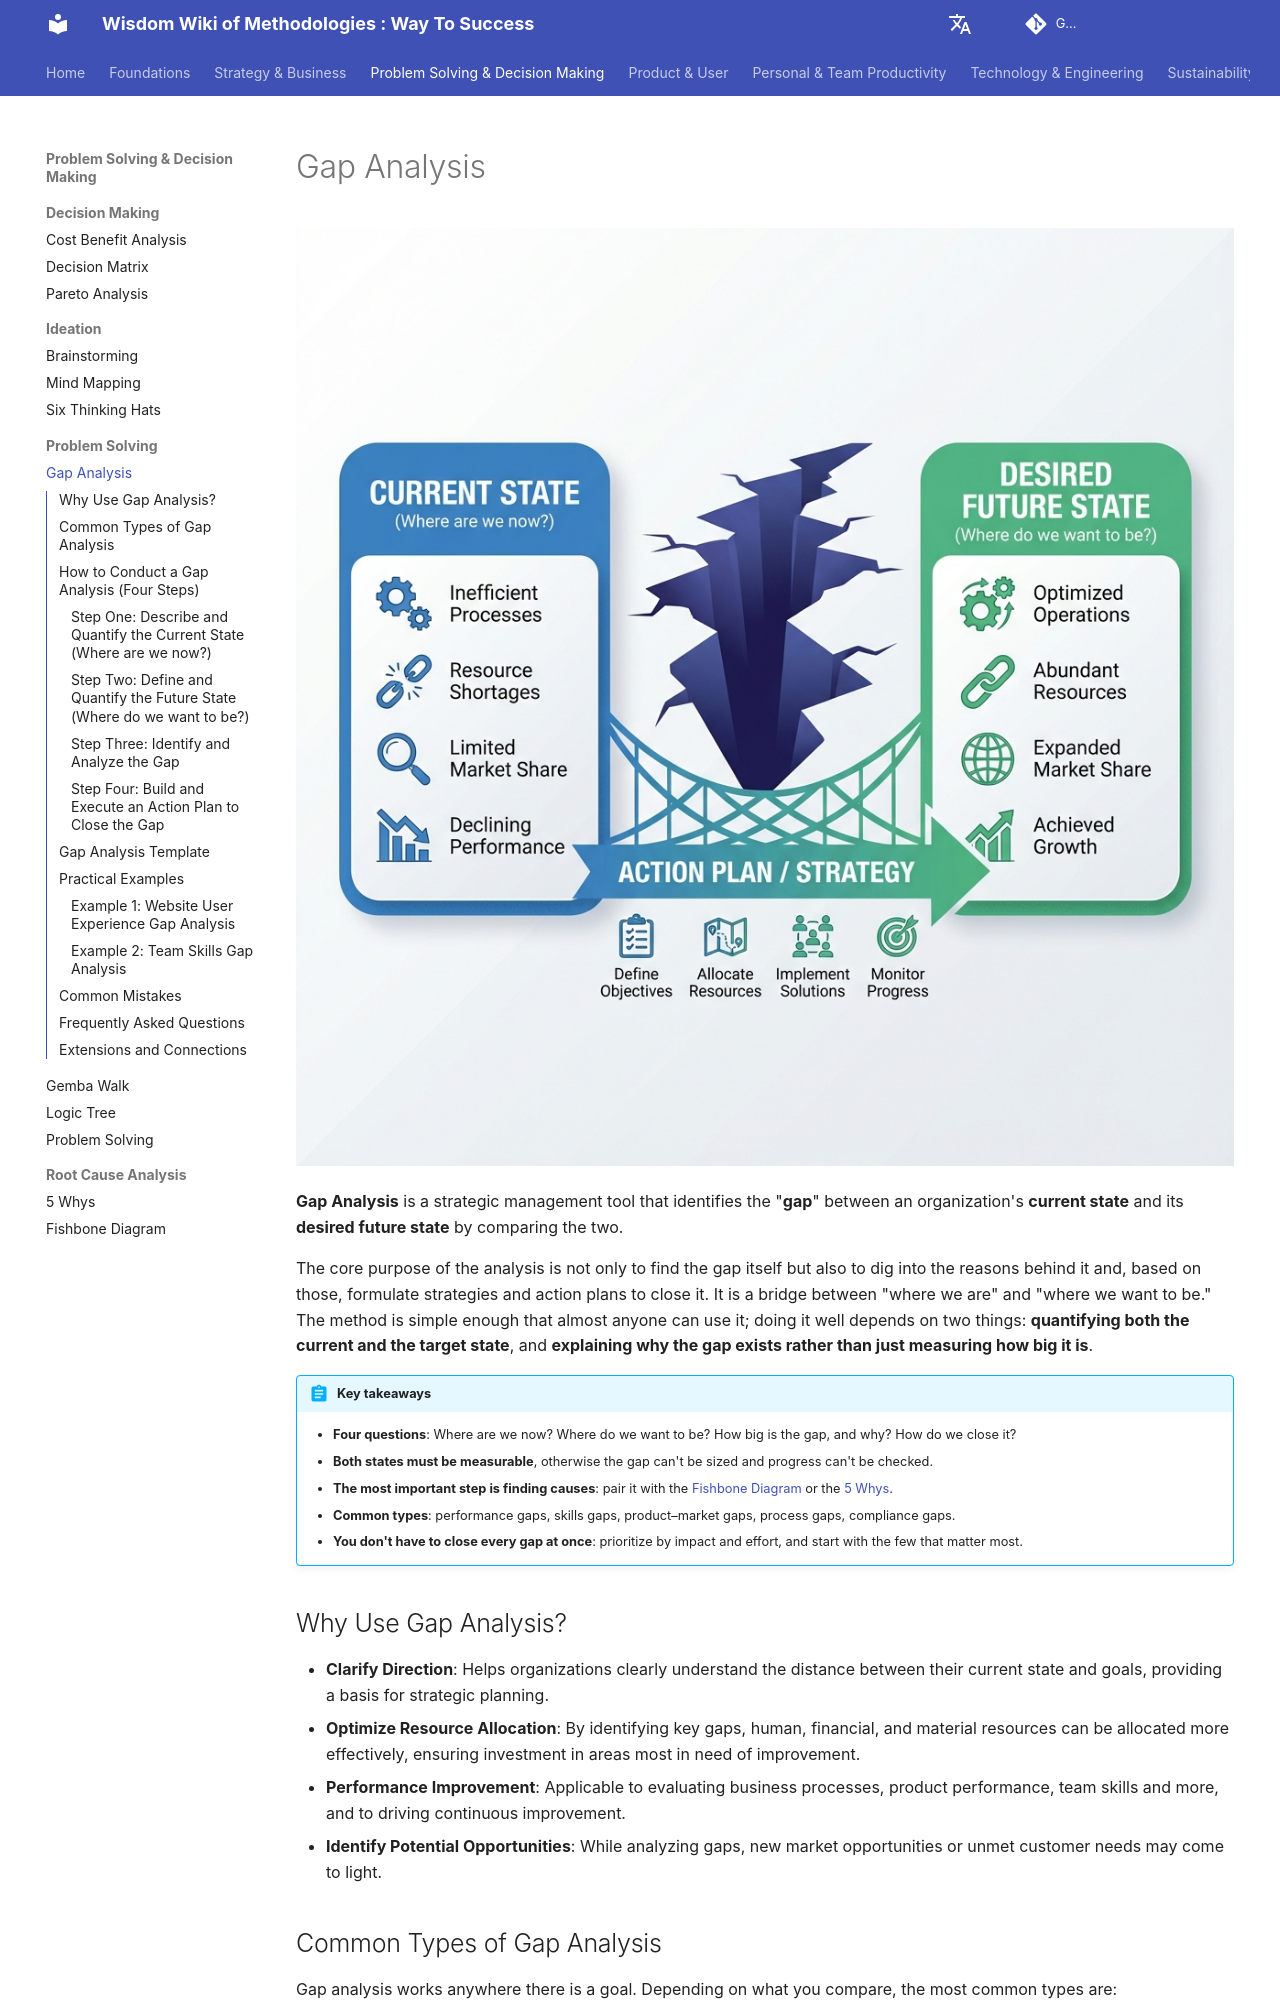

repository: mayunlei/methodologywiki · page: en/Problem Solving & Decision Making/problem_solving/Gap-Analysis-Tutorial-en/index.html · generator: mkdocs

---
title: "Gap Analysis: 4 Steps, Types, Template and Examples"
description: "Gap analysis compares your current state with a target state, finds the gap, explains its causes and turns it into an action plan. Learn the 4 steps, common types (performance, skills, product, compliance), a template, two worked examples and common mistakes."
---

# Gap Analysis

![Gap Analysis Diagram](./Gap-Analysis-Tutorial-en-diagram.png)

**Gap Analysis** is a strategic management tool that identifies the "**gap**" between an organization's **current state** and its **desired future state** by comparing the two.

The core purpose of the analysis is not only to find the gap itself but also to dig into the reasons behind it and, based on those, formulate strategies and action plans to close it. It is a bridge between "where we are" and "where we want to be." The method is simple enough that almost anyone can use it; doing it well depends on two things: **quantifying both the current and the target state**, and **explaining why the gap exists rather than just measuring how big it is**.

!!! abstract "Key takeaways"

    - **Four questions**: Where are we now? Where do we want to be? How big is the gap, and why? How do we close it?
    - **Both states must be measurable**, otherwise the gap can't be sized and progress can't be checked.
    - **The most important step is finding causes**: pair it with the [Fishbone Diagram](../root_cause_analysis/Fishbone-Diagram-Tutorial-en.md) or the [5 Whys](../root_cause_analysis/5-Whys-Tutorial-en.md).
    - **Common types**: performance gaps, skills gaps, product–market gaps, process gaps, compliance gaps.
    - **You don't have to close every gap at once**: prioritize by impact and effort, and start with the few that matter most.

## Why Use Gap Analysis?

-   **Clarify Direction**: Helps organizations clearly understand the distance between their current state and goals, providing a basis for strategic planning.
-   **Optimize Resource Allocation**: By identifying key gaps, human, financial, and material resources can be allocated more effectively, ensuring investment in areas most in need of improvement.
-   **Performance Improvement**: Applicable to evaluating business processes, product performance, team skills and more, and to driving continuous improvement.
-   **Identify Potential Opportunities**: While analyzing gaps, new market opportunities or unmet customer needs may come to light.

## Common Types of Gap Analysis

Gap analysis works anywhere there is a goal. Depending on what you compare, the most common types are:

| Type | What is compared | Typical question | Typical data sources |
| --- | --- | --- | --- |
| **Performance gap** | Actual results vs. targets or industry benchmarks | Why did we miss our sales target? | Financial data, operating reports |
| **Skills / capability gap** | Current team capabilities vs. role or strategic requirements | Can our team support the new business? | Skills assessments, performance reviews, training records |
| **Product–market gap** | Current product vs. customer needs or competitors | What is our product missing? | User research, competitor analysis, customer feedback |
| **Process gap** | Current process vs. best practice | Why is our delivery slower than our peers'? | Cycle-time measurements, on-site observation |
| **Compliance gap** | Current state vs. regulations or certification standards | What do we still need to pass this certification? | Regulations, audit checklists |

## How to Conduct a Gap Analysis (Four Steps)
